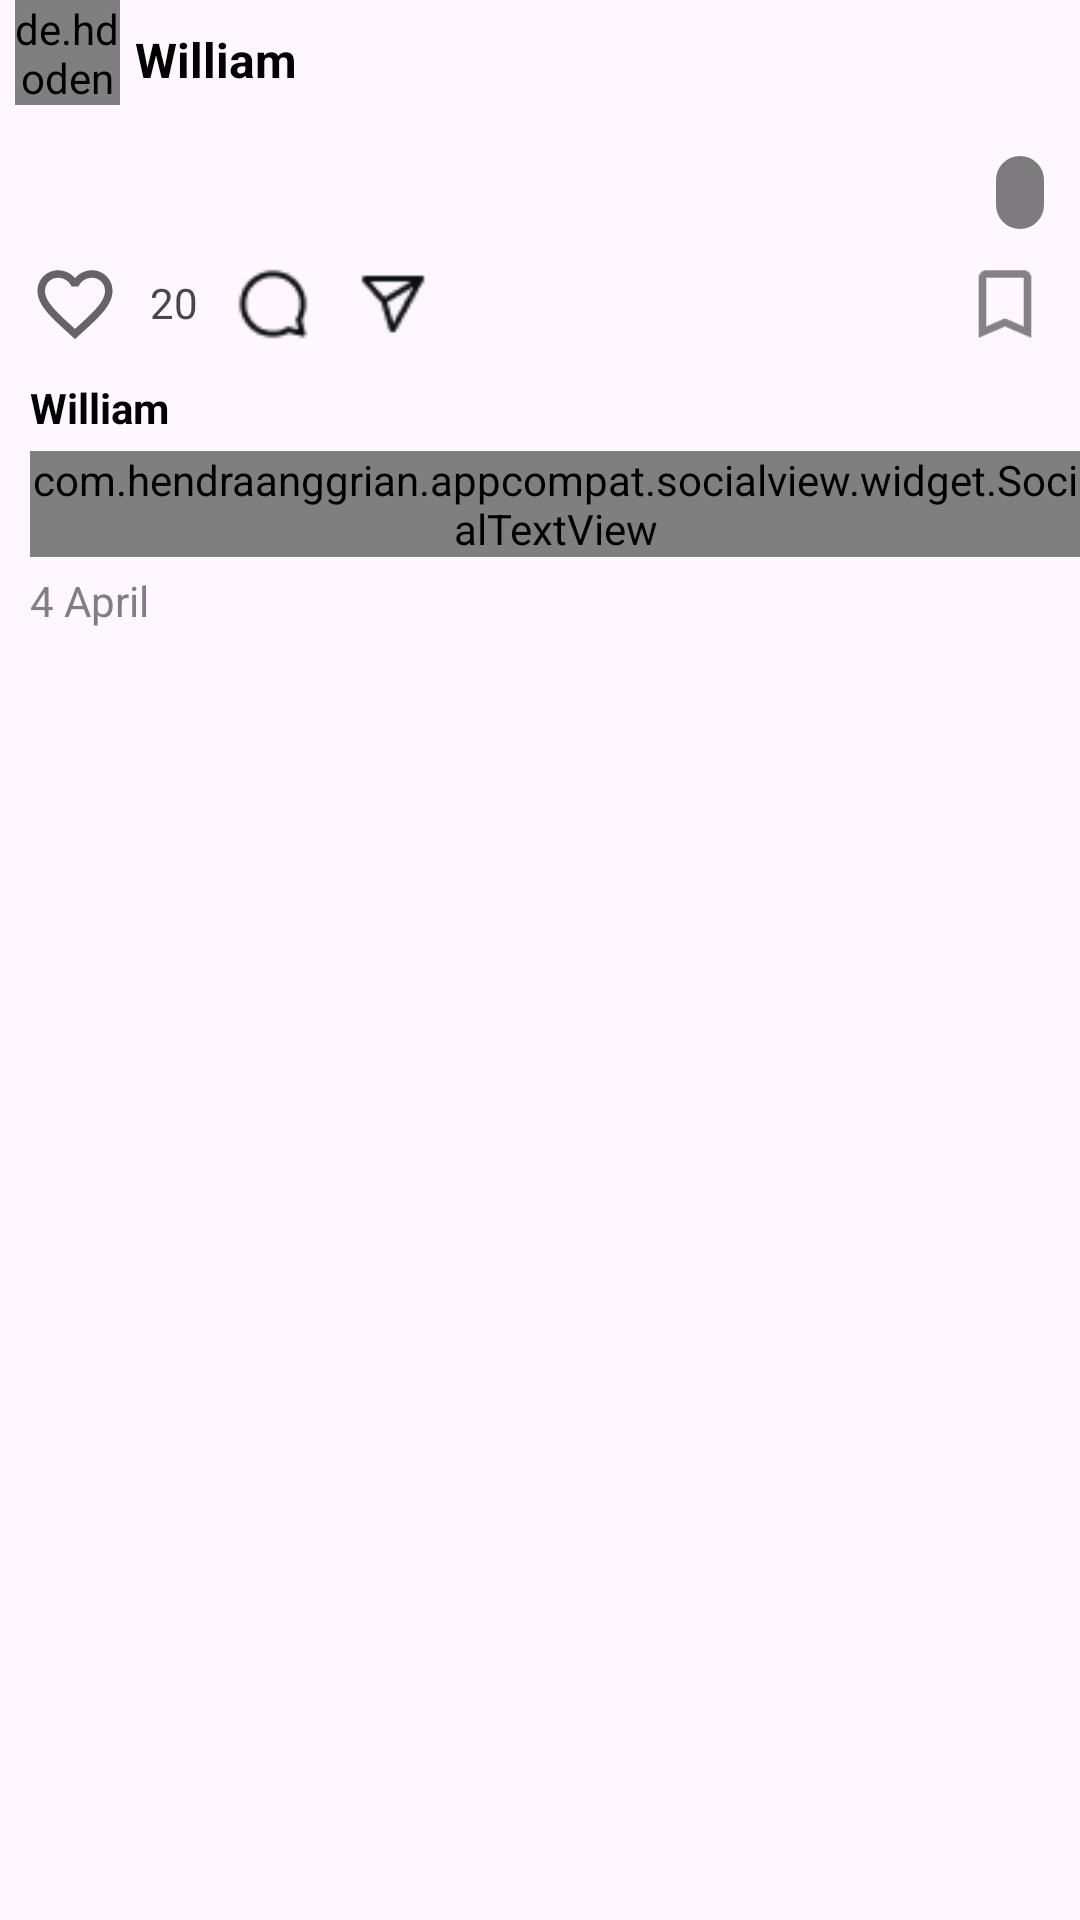

This screen was rendered from an Android layout file. Write that file and the resources it references.
<!-- AndroidManifest.xml: application theme Theme.MyProject -->
<!-- res/layout/post_item.xml -->
<?xml version="1.0" encoding="utf-8"?>
<RelativeLayout xmlns:android="http://schemas.android.com/apk/res/android"
    android:layout_width="match_parent"
    android:layout_height="wrap_content"
    android:layout_marginTop="20dp"
    xmlns:app="http://schemas.android.com/apk/res-auto"
    xmlns:tools="http://schemas.android.com/tools">

    <ImageView
        android:layout_width="wrap_content"
        android:layout_height="wrap_content"
        android:layout_alignParentEnd="true"
        android:src="@drawable/options"
        android:layout_marginTop="5dp" />

    <LinearLayout
        android:layout_width="match_parent"
        android:layout_height="wrap_content"
        android:orientation="vertical">
        <LinearLayout
            android:layout_width="match_parent"
            android:layout_height="wrap_content"
            android:orientation="horizontal">
            
            <de.hdodenhof.circleimageview.CircleImageView
                android:layout_width="35dp"
                android:layout_height="35dp"
                android:layout_marginLeft="5dp"
                android:layout_marginBottom="5dp"
                android:id="@+id/profile_post_image"
                android:src="@mipmap/ic_launcher"/>
            
            <TextView
                android:layout_width="wrap_content"
                android:layout_height="wrap_content"
                android:id="@+id/uname_post"
                android:text="William"
                android:layout_gravity="center_vertical"
                android:textSize="16sp"
                android:textStyle="bold"
                android:textColor="@color/black"
                android:layout_margin="5dp"/>
        </LinearLayout>

        <androidx.constraintlayout.widget.ConstraintLayout
            android:layout_width="match_parent"
            android:layout_height="wrap_content">
            <androidx.recyclerview.widget.RecyclerView
                android:layout_width="match_parent"
                android:layout_height="wrap_content"
                android:id="@+id/post_images"
                tools:ignore="MissingConstraints"/>

            <TextView
                android:id="@+id/image_counter"
                android:layout_width="wrap_content"
                android:layout_height="wrap_content"
                android:background="@drawable/counter_background"
                android:paddingStart="8dp"
                android:paddingEnd="8dp"
                android:paddingTop="4dp"
                android:paddingBottom="4dp"
                android:textColor="@android:color/white"
                android:textSize="12sp"
                android:layout_margin="12dp"
                app:layout_constraintEnd_toEndOf="@id/post_images"
                app:layout_constraintTop_toTopOf="@id/post_images"
                tools:text="1/4"/>
            
        </androidx.constraintlayout.widget.ConstraintLayout>

        <RelativeLayout
            android:layout_width="match_parent"
            android:layout_height="wrap_content"
            android:padding="10dp">
            <ImageView
                android:layout_width="30dp"
                android:layout_height="30dp"
                android:src="@drawable/ic_like"
                android:id="@+id/like"/>
            <TextView
                android:layout_width="wrap_content"
                android:layout_height="wrap_content"
                android:layout_toEndOf="@id/like"
                android:layout_marginStart="10dp"
                android:layout_marginTop="5dp"
                android:text="20"
                android:id="@+id/likes_count"/>

            <ImageView
                android:layout_width="30dp"
                android:layout_height="30dp"
                android:src="@drawable/comment"
                android:layout_toEndOf="@id/likes_count"
                android:layout_marginStart="10dp"
                android:id="@+id/comment" />

            <ImageView
                android:layout_width="30dp"
                android:layout_height="30dp"
                android:src="@drawable/share"
                android:layout_toEndOf="@id/comment"
                android:layout_marginStart="10dp"
                android:id="@+id/share_post"/>
            
            <ImageView
                android:layout_width="30dp"
                android:layout_height="30dp"
                android:layout_alignParentEnd="true"
                android:id="@+id/save_post"
                android:src="@drawable/ic_save"/>
            
        </RelativeLayout>
        <TextView
            android:layout_width="wrap_content"
            android:layout_height="wrap_content"
            android:layout_marginStart="10dp"
            android:textStyle="bold"
            android:text="William"
            android:id="@+id/post_author"
            android:textColor="@color/black"/>

        <com.hendraanggrian.appcompat.socialview.widget.SocialTextView
            android:layout_width="wrap_content"
            android:layout_height="wrap_content"
            android:layout_marginStart="10dp"
            android:layout_marginTop="5dp"
            android:layout_marginBottom="5dp"
            android:text="Hello RTest"
            android:textColor="@color/black"
            android:id="@+id/post_des"
            app:socialFlags="hashtag|mention"
            app:hashtagColor="@color/blue"
            app:mentionColor="#FF0000"/>

        <TextView
            android:layout_width="wrap_content"
            android:layout_height="wrap_content"
            android:layout_marginStart="10dp"
            android:text="4 April"
            android:id="@+id/post_date"
            android:textColor="#808080"/>

    </LinearLayout>
</RelativeLayout>
<!-- resources referenced by this layout -->
<resources>
  <color name="black">#FF000000</color>
  <color name="blue">#1E88E5</color>
  <!-- drawable comment: png bitmap (drawable, 709 bytes) -->
  <!-- drawable counter_background (drawable) -->
  <?xml version="1.0" encoding="utf-8"?>
  <shape xmlns:android="http://schemas.android.com/apk/res/android"
      android:shape="rectangle">
      <solid android:color="#80000000" /> 
      <corners android:radius="12dp" />
  </shape>
  <!-- drawable ic_like (drawable-anydpi) -->
  <vector xmlns:android="http://schemas.android.com/apk/res/android"
      android:width="24dp"
      android:height="24dp"
      android:viewportWidth="24"
      android:viewportHeight="24"
      android:tint="#000000"
      android:alpha="0.6">
    <path
        android:fillColor="@android:color/white"
        android:pathData="M16.5,3c-1.74,0 -3.41,0.81 -4.5,2.09C10.91,3.81 9.24,3 7.5,3 4.42,3 2,5.42 2,8.5c0,3.78 3.4,6.86 8.55,11.54L12,21.35l1.45,-1.32C18.6,15.36 22,12.28 22,8.5 22,5.42 19.58,3 16.5,3zM12.1,18.55l-0.1,0.1 -0.1,-0.1C7.14,14.24 4,11.39 4,8.5 4,6.5 5.5,5 7.5,5c1.54,0 3.04,0.99 3.57,2.36h1.87C13.46,5.99 14.96,5 16.5,5c2,0 3.5,1.5 3.5,3.5 0,2.89 -3.14,5.74 -7.9,10.05z"/>
  </vector>
  <!-- drawable ic_save: png bitmap (drawable-hdpi, 399 bytes) -->
  <!-- drawable share: png bitmap (drawable, 586 bytes) -->
  <style name="Theme.MyProject" parent="Base.Theme.MyProject" />
  <style name="Base.Theme.MyProject" parent="Theme.Material3.DayNight.NoActionBar">
          
          
          <item name="android:statusBarColor">@android:color/transparent</item>
      </style>
</resources>
